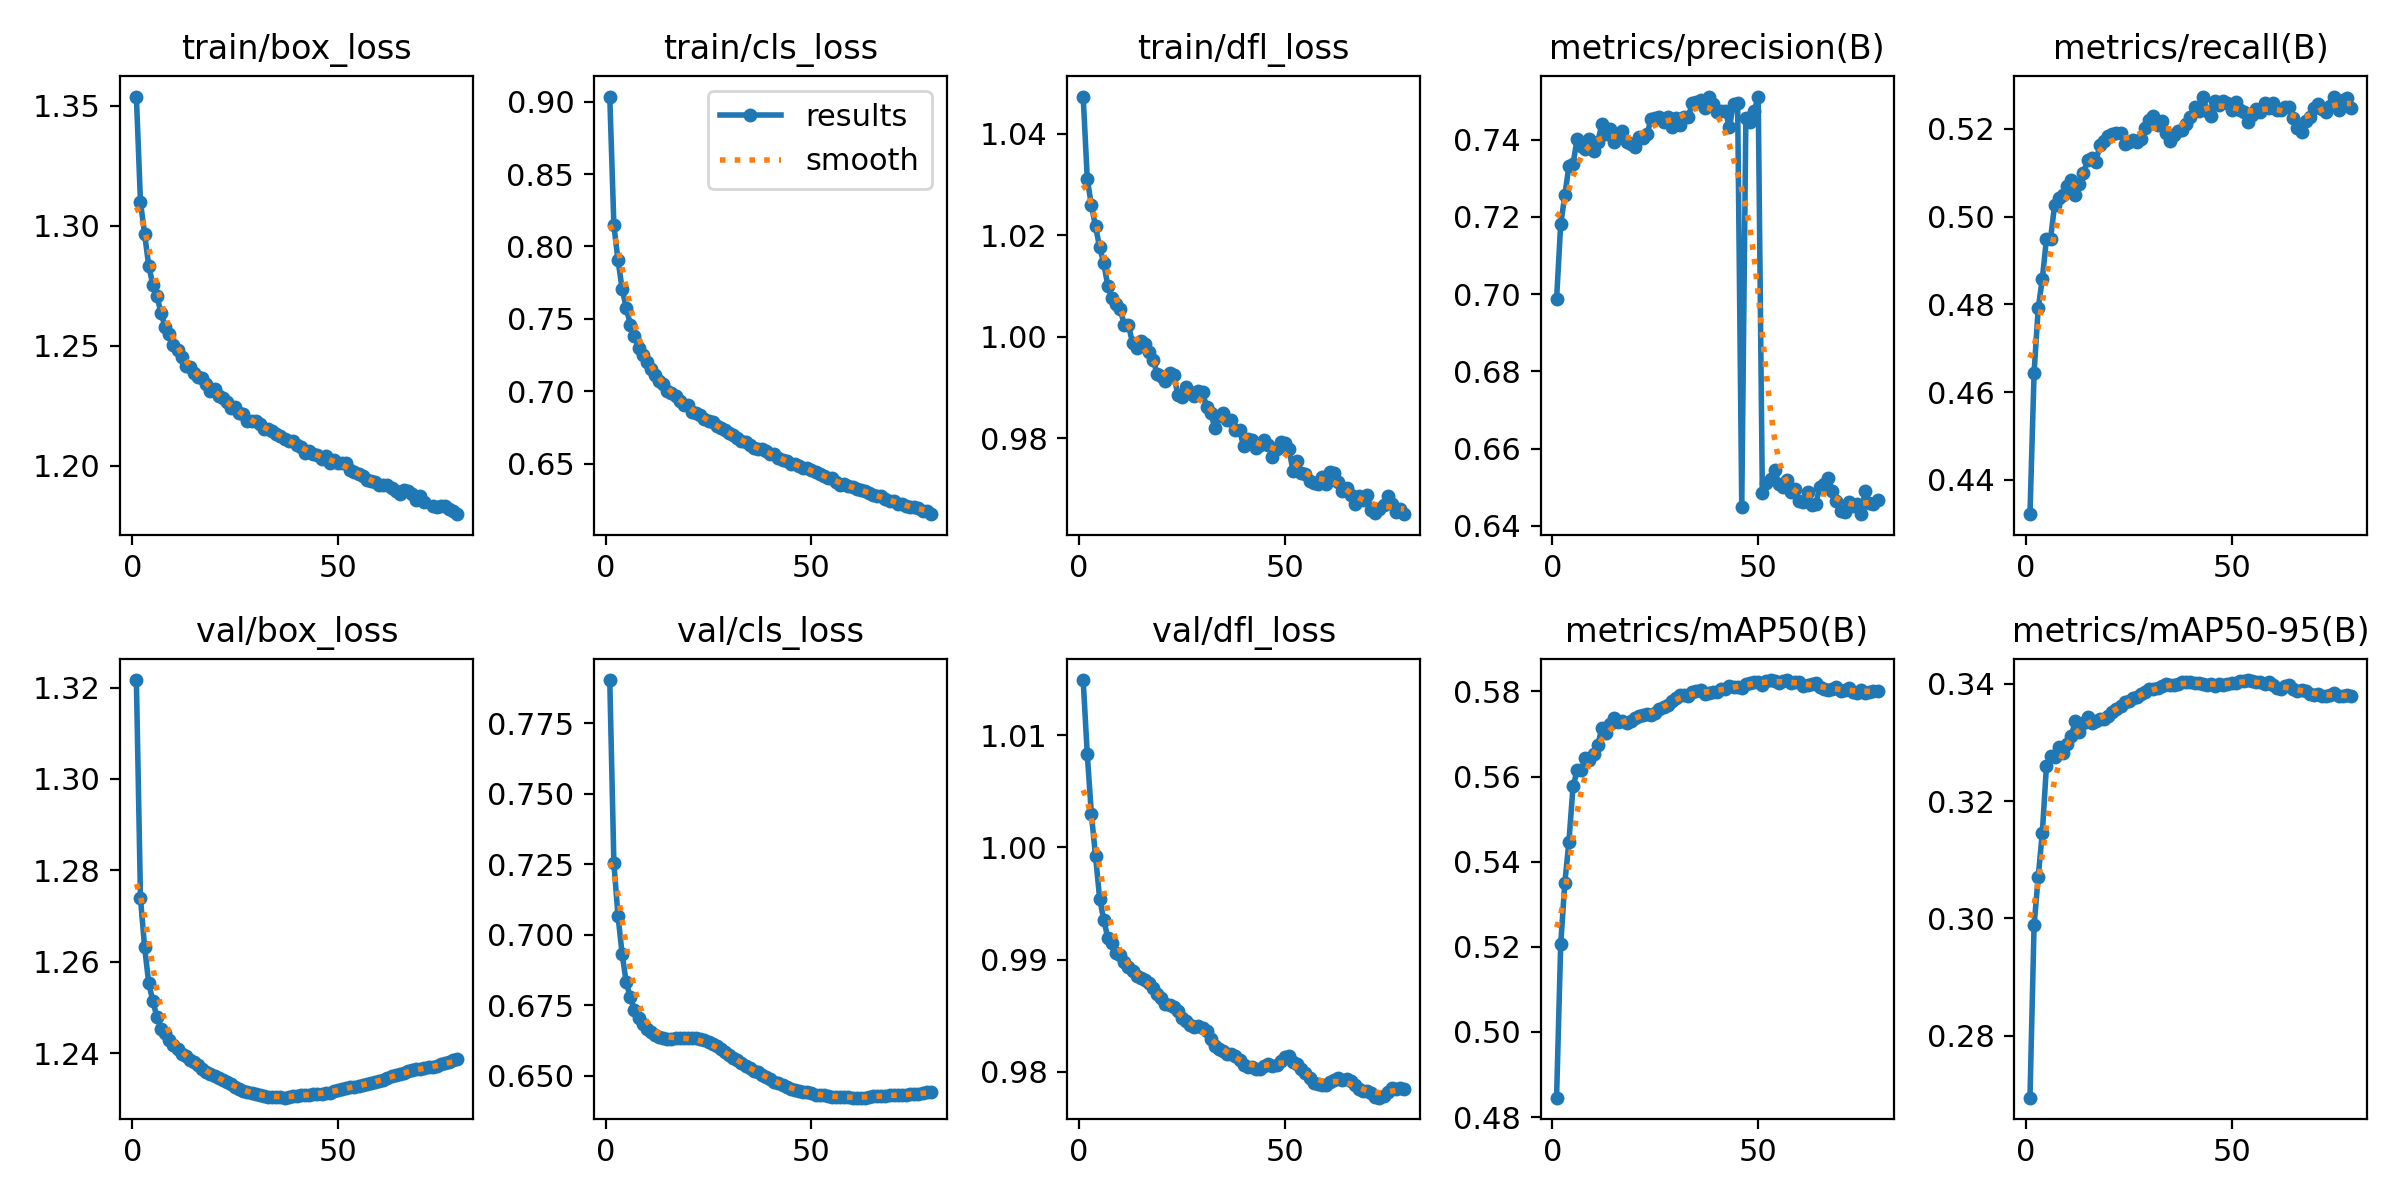

Data behind this chart, as committed beside it:
epoch, time, train/box_loss, train/cls_loss, train/dfl_loss, metrics/precision(B), metrics/recall(B), metrics/mAP50(B), metrics/mAP50-95(B), val/box_loss, val/cls_loss, val/dfl_loss, lr/pg0, lr/pg1, lr/pg2
1, 940, 1.354, 0.9034, 1.047, 0.6986, 0.4322, 0.4845, 0.2694, 1.322, 0.7904, 1.015, 0.08002, 1.99977e-05, 1.99977e-05
2, 1865, 1.31, 0.8147, 1.031, 0.7181, 0.4644, 0.5206, 0.2988, 1.274, 0.7254, 1.008, 0.06004, 3.99934e-05, 3.99934e-05
3, 2837, 1.297, 0.7905, 1.026, 0.7256, 0.4791, 0.535, 0.307, 1.263, 0.7068, 1.003, 0.04006, 5.99717e-05, 5.99717e-05
4, 3878, 1.283, 0.771, 1.022, 0.7332, 0.4858, 0.5447, 0.3146, 1.255, 0.6932, 0.9992, 0.02008, 7.99196e-05, 7.99196e-05
5, 4753, 1.275, 0.7576, 1.018, 0.7336, 0.4948, 0.5577, 0.3259, 1.251, 0.6832, 0.9954, 0.0001021, 9.98241e-05, 9.98241e-05
6, 5578, 1.271, 0.7462, 1.014, 0.7403, 0.4949, 0.5614, 0.3277, 1.248, 0.6778, 0.9936, 9.97288e-05, 9.97288e-05, 9.97288e-05
7, 6405, 1.264, 0.7382, 1.01, 0.7384, 0.5027, 0.5615, 0.3276, 1.245, 0.6734, 0.9919, 9.96097e-05, 9.96097e-05, 9.96097e-05
8, 7229, 1.258, 0.7303, 1.008, 0.7375, 0.5041, 0.5644, 0.3292, 1.244, 0.6705, 0.9915, 9.9469e-05, 9.9469e-05, 9.9469e-05
9, 8054, 1.255, 0.725, 1.006, 0.7401, 0.5049, 0.5638, 0.3282, 1.243, 0.6684, 0.9906, 9.93068e-05, 9.93068e-05, 9.93068e-05
10, 8878, 1.25, 0.72, 1.005, 0.7371, 0.5071, 0.5652, 0.3298, 1.242, 0.6667, 0.9904, 9.91232e-05, 9.91232e-05, 9.91232e-05
11, 9703, 1.248, 0.7154, 1.002, 0.7394, 0.5082, 0.5674, 0.3311, 1.241, 0.6655, 0.9898, 9.89183e-05, 9.89183e-05, 9.89183e-05
12, 10527, 1.245, 0.711, 1.002, 0.7439, 0.505, 0.5713, 0.3336, 1.24, 0.6645, 0.9893, 9.86922e-05, 9.86922e-05, 9.86922e-05
13, 11351, 1.242, 0.7069, 0.9988, 0.7415, 0.5073, 0.5702, 0.3318, 1.239, 0.6639, 0.989, 9.84449e-05, 9.84449e-05, 9.84449e-05
14, 12198, 1.241, 0.7053, 0.9977, 0.7426, 0.5099, 0.5723, 0.3333, 1.238, 0.6635, 0.9885, 9.81765e-05, 9.81765e-05, 9.81765e-05
15, 13072, 1.239, 0.7004, 0.9992, 0.7395, 0.5128, 0.5738, 0.3344, 1.238, 0.6632, 0.9884, 9.78873e-05, 9.78873e-05, 9.78873e-05
16, 13942, 1.237, 0.6992, 0.9987, 0.7411, 0.5133, 0.5729, 0.3334, 1.237, 0.6632, 0.9882, 9.75773e-05, 9.75773e-05, 9.75773e-05
17, 14908, 1.237, 0.6968, 0.997, 0.7424, 0.5125, 0.5729, 0.3337, 1.237, 0.6634, 0.9879, 9.72466e-05, 9.72466e-05, 9.72466e-05
18, 15779, 1.234, 0.6935, 0.9955, 0.7393, 0.5162, 0.5727, 0.3341, 1.236, 0.6633, 0.9875, 9.68955e-05, 9.68955e-05, 9.68955e-05
19, 16673, 1.231, 0.6903, 0.9926, 0.7389, 0.5173, 0.573, 0.3341, 1.235, 0.6634, 0.987, 9.65239e-05, 9.65239e-05, 9.65239e-05
20, 17766, 1.232, 0.6908, 0.9923, 0.7381, 0.5184, 0.5738, 0.3346, 1.235, 0.6636, 0.9866, 9.61322e-05, 9.61322e-05, 9.61322e-05
21, 18604, 1.229, 0.6859, 0.9913, 0.7406, 0.5189, 0.5743, 0.3351, 1.234, 0.6633, 0.9861, 9.57205e-05, 9.57205e-05, 9.57205e-05
22, 19439, 1.228, 0.6853, 0.9929, 0.7405, 0.519, 0.5745, 0.3357, 1.234, 0.6633, 0.9859, 9.52889e-05, 9.52889e-05, 9.52889e-05
23, 20268, 1.226, 0.6841, 0.9925, 0.7416, 0.519, 0.5748, 0.3362, 1.234, 0.6629, 0.9858, 9.48377e-05, 9.48377e-05, 9.48377e-05
24, 21104, 1.224, 0.6812, 0.9886, 0.7454, 0.5165, 0.5745, 0.3368, 1.233, 0.6626, 0.9854, 9.43671e-05, 9.43671e-05, 9.43671e-05
25, 21929, 1.225, 0.6794, 0.9881, 0.7457, 0.517, 0.575, 0.337, 1.233, 0.6618, 0.9848, 9.38772e-05, 9.38772e-05, 9.38772e-05
26, 22753, 1.222, 0.6786, 0.9901, 0.7458, 0.5174, 0.5759, 0.3376, 1.232, 0.6613, 0.9845, 9.33683e-05, 9.33683e-05, 9.33683e-05
27, 23581, 1.222, 0.676, 0.9891, 0.7444, 0.517, 0.5762, 0.3377, 1.232, 0.6604, 0.9842, 9.28405e-05, 9.28405e-05, 9.28405e-05
28, 24410, 1.218, 0.6748, 0.9882, 0.7458, 0.5176, 0.5768, 0.3382, 1.231, 0.6594, 0.984, 9.22942e-05, 9.22942e-05, 9.22942e-05
29, 25242, 1.218, 0.6732, 0.9894, 0.7433, 0.5202, 0.5779, 0.3386, 1.231, 0.6584, 0.984, 9.17296e-05, 9.17296e-05, 9.17296e-05
30, 26066, 1.219, 0.6711, 0.9892, 0.7457, 0.522, 0.5785, 0.3392, 1.231, 0.6574, 0.9839, 9.11469e-05, 9.11469e-05, 9.11469e-05
31, 26895, 1.217, 0.67, 0.9861, 0.7438, 0.523, 0.5792, 0.3391, 1.231, 0.6563, 0.9836, 9.05463e-05, 9.05463e-05, 9.05463e-05
32, 27722, 1.215, 0.6677, 0.985, 0.7458, 0.521, 0.5791, 0.3392, 1.231, 0.6555, 0.983, 8.99282e-05, 8.99282e-05, 8.99282e-05
33, 28556, 1.215, 0.6661, 0.982, 0.7459, 0.5217, 0.579, 0.3397, 1.23, 0.6545, 0.9823, 8.92928e-05, 8.92928e-05, 8.92928e-05
34, 29392, 1.214, 0.6652, 0.9844, 0.7495, 0.519, 0.5798, 0.3399, 1.23, 0.6535, 0.982, 8.86404e-05, 8.86404e-05, 8.86404e-05
35, 30225, 1.213, 0.6633, 0.9849, 0.7497, 0.5171, 0.5801, 0.3398, 1.23, 0.6527, 0.9819, 8.79713e-05, 8.79713e-05, 8.79713e-05
36, 31057, 1.213, 0.6611, 0.9835, 0.7503, 0.5185, 0.5803, 0.3398, 1.23, 0.6518, 0.9816, 8.72857e-05, 8.72857e-05, 8.72857e-05
37, 31886, 1.211, 0.6605, 0.9836, 0.7482, 0.5195, 0.5795, 0.3399, 1.23, 0.6512, 0.9816, 8.65839e-05, 8.65839e-05, 8.65839e-05
38, 32716, 1.21, 0.66, 0.9817, 0.7512, 0.5197, 0.5796, 0.3403, 1.23, 0.6503, 0.9814, 8.58664e-05, 8.58664e-05, 8.58664e-05
39, 33545, 1.21, 0.659, 0.9816, 0.7492, 0.5212, 0.58, 0.3403, 1.231, 0.6496, 0.981, 8.51333e-05, 8.51333e-05, 8.51333e-05
40, 34375, 1.209, 0.6569, 0.9785, 0.7472, 0.5228, 0.5799, 0.3404, 1.231, 0.6488, 0.9806, 8.43851e-05, 8.43851e-05, 8.43851e-05
41, 35204, 1.208, 0.6566, 0.9798, 0.7474, 0.525, 0.5806, 0.3402, 1.231, 0.6479, 0.9805, 8.3622e-05, 8.3622e-05, 8.3622e-05
42, 36033, 1.205, 0.654, 0.9796, 0.7475, 0.524, 0.5807, 0.3402, 1.231, 0.6473, 0.9804, 8.28443e-05, 8.28443e-05, 8.28443e-05
43, 36863, 1.206, 0.6528, 0.9782, 0.7432, 0.5273, 0.5813, 0.3401, 1.231, 0.6466, 0.9802, 8.20525e-05, 8.20525e-05, 8.20525e-05
44, 37693, 1.205, 0.6522, 0.9787, 0.7492, 0.5242, 0.581, 0.3399, 1.231, 0.6459, 0.9802, 8.12468e-05, 8.12468e-05, 8.12468e-05
45, 38523, 1.205, 0.65, 0.9796, 0.7495, 0.523, 0.5809, 0.34, 1.231, 0.6454, 0.9805, 8.04277e-05, 8.04277e-05, 8.04277e-05
46, 39352, 1.203, 0.6501, 0.9787, 0.645, 0.5263, 0.5807, 0.3397, 1.231, 0.6451, 0.9807, 7.95954e-05, 7.95954e-05, 7.95954e-05
47, 40182, 1.204, 0.6483, 0.9763, 0.7457, 0.5253, 0.5819, 0.34, 1.231, 0.6446, 0.9805, 7.87503e-05, 7.87503e-05, 7.87503e-05
48, 41011, 1.201, 0.6474, 0.9778, 0.7446, 0.5264, 0.582, 0.3398, 1.231, 0.6442, 0.9806, 7.78929e-05, 7.78929e-05, 7.78929e-05
49, 41840, 1.202, 0.6471, 0.9792, 0.7475, 0.5259, 0.5822, 0.34, 1.232, 0.6441, 0.981, 7.70234e-05, 7.70234e-05, 7.70234e-05
50, 42670, 1.201, 0.6459, 0.979, 0.751, 0.5242, 0.5822, 0.3402, 1.232, 0.6437, 0.9813, 7.61423e-05, 7.61423e-05, 7.61423e-05
51, 43499, 1.201, 0.6443, 0.9779, 0.6483, 0.526, 0.5815, 0.3401, 1.232, 0.6433, 0.9814, 7.525e-05, 7.525e-05, 7.525e-05
52, 44328, 1.201, 0.643, 0.9735, 0.6511, 0.5243, 0.5825, 0.3405, 1.232, 0.6431, 0.9809, 7.43468e-05, 7.43468e-05, 7.43468e-05
53, 45157, 1.198, 0.642, 0.9755, 0.652, 0.5238, 0.5827, 0.3406, 1.233, 0.643, 0.9807, 7.34332e-05, 7.34332e-05, 7.34332e-05
54, 45987, 1.197, 0.6403, 0.9732, 0.6544, 0.5214, 0.5825, 0.3407, 1.233, 0.6428, 0.9803, 7.25094e-05, 7.25094e-05, 7.25094e-05
55, 46816, 1.197, 0.64, 0.9729, 0.6507, 0.5231, 0.5821, 0.3405, 1.233, 0.6426, 0.9798, 7.15761e-05, 7.15761e-05, 7.15761e-05
56, 47646, 1.196, 0.6378, 0.9716, 0.65, 0.5246, 0.5825, 0.3404, 1.233, 0.6426, 0.9794, 7.06335e-05, 7.06335e-05, 7.06335e-05
57, 48475, 1.194, 0.6354, 0.9712, 0.6519, 0.5239, 0.5827, 0.3402, 1.233, 0.6425, 0.979, 6.9682e-05, 6.9682e-05, 6.9682e-05
58, 49305, 1.194, 0.6359, 0.9711, 0.6486, 0.5259, 0.582, 0.34, 1.233, 0.6424, 0.9789, 6.87222e-05, 6.87222e-05, 6.87222e-05
59, 50134, 1.193, 0.635, 0.9723, 0.6496, 0.5248, 0.5823, 0.3403, 1.234, 0.6423, 0.9788, 6.77543e-05, 6.77543e-05, 6.77543e-05
60, 50964, 1.192, 0.6344, 0.9711, 0.6464, 0.5258, 0.5822, 0.3397, 1.234, 0.6422, 0.9788, 6.67789e-05, 6.67789e-05, 6.67789e-05
... 19 more rows
